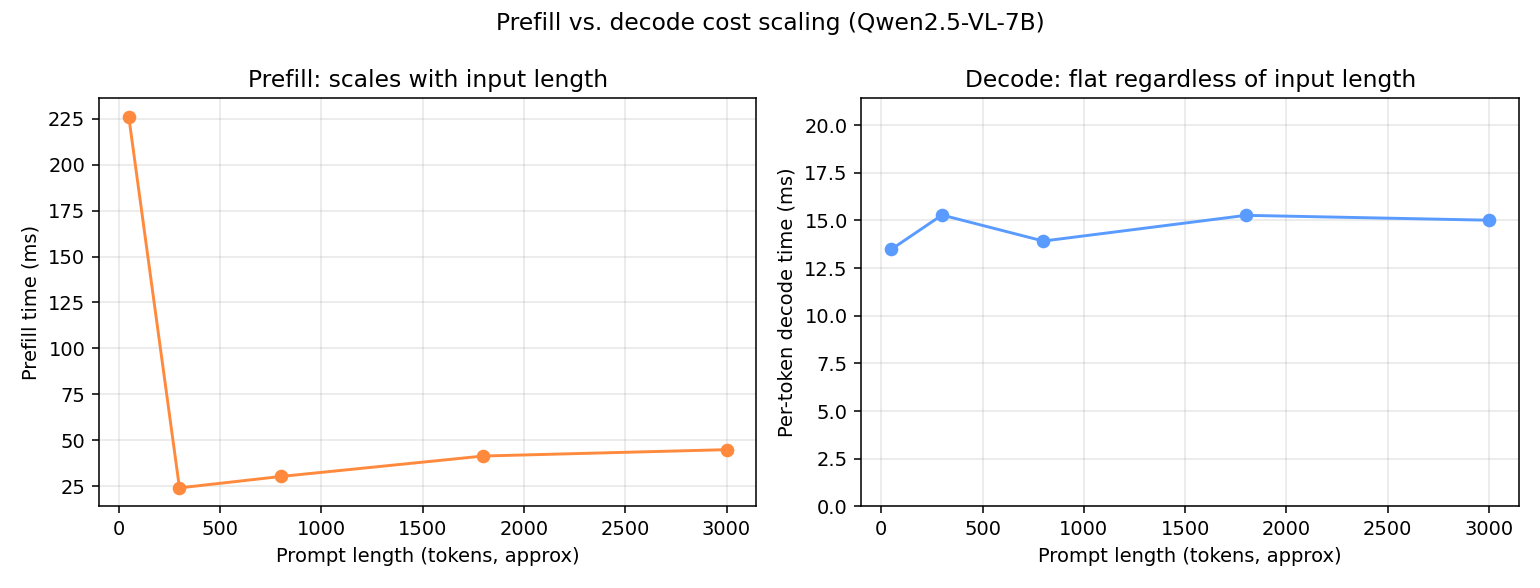

Values plotted in this chart, from the file beside it:
prompt_tokens_target, prefill_ms, decode_ms_per_token
50, 225.9, 13.49
300, 24.14, 15.28
800, 30.34, 13.92
1800, 41.47, 15.27
3000, 44.93, 15.01
